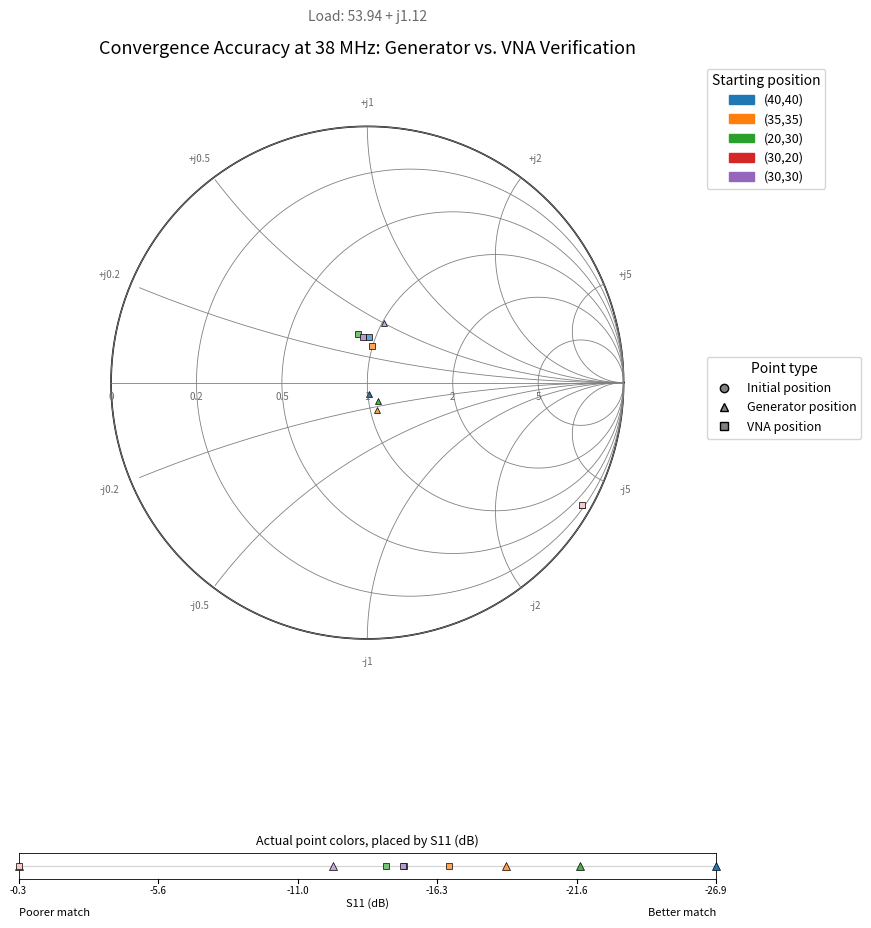

Reproduce this figure in Python.
# -*- coding: utf-8 -*-
"""
smith_chart.py

Plots a Smith chart (normalized impedance, default Z0 = 50 ohms) showing,
for each tested position:
  - a small circle marker at the initial position (Z_init)
  - a triangle marker at the position found by the GENERATOR (Z_gen)
  - a square marker at the position found by the VNA (Z_vna)

Each entry in DATA gets its own base color (automatically assigned from a
colormap, or a fixed color if provided). Every marker is additionally shaded
from light to dark according to its reflection coefficient magnitude
|Gamma|, using a COMMON scale across the whole dataset: the darkest marker
overall is the one with the smallest |Gamma| (best match), the lightest is
the one with the largest |Gamma| (worst match). The scale bar at the bottom
of the figure is graduated in actual |Gamma| values.

Each entry in DATA gets its own color (automatically assigned from a
colormap, or a fixed color if provided).

Usage: edit the DATA list below with your own R+jX values (in ohms),
then run: python3 smith_chart.py
"""

import numpy as np
import matplotlib.pyplot as plt
import matplotlib.patches as mpatches
from matplotlib.lines import Line2D

# =============================================================================
# DATA -- edit with your own measurements
# Each entry: label, Z_init (R+jX ohms), Z_gen (R+jX ohms), Z_vna (R+jX ohms)
# Z_gen = position found by the GENERATOR (later verified with the VNA)
# Z_vna = position found by an independent VNA search (local optimum)
# =============================================================================
DATA = [
    # Z_init omitted: only S11_init in dB was available for this load
    # (-16.37, -8.33, -0.7186, -0.56, -9.81 dB respectively), not the full
    # R+jX -- a dB magnitude alone doesn't determine a unique point on the
    # Smith chart (unknown phase), so the initial-position circle is left
    # out rather than guessed.
    {"label": "(40,40)", "Z_gen": 50.30 - 4.52j,  "Z_vna": 47.72 + 17.46j},
    {"label": "(35,35)", "Z_gen": 52.79 - 11.42j, "Z_vna": 49.88 + 14.69j},
    {"label": "(20,30)", "Z_gen": 53.88 - 7.61j,  "Z_vna": 43.446 + 17j},
    {"label": "(30,20)", "Z_gen": 14.08 - 187.08j,"Z_vna": 13.94 - 186.82j},
    {"label": "(30,30)", "Z_gen": 50.88 + 25.20j, "Z_vna": 45.28 + 16.56j},
]

# Short description of the load under test, shown as a subtitle below the
# chart title. Leave as "" to omit the subtitle entirely.
LOAD_LABEL = "Load: 53.94 + j1.12"

Z0 = 50.0  # reference characteristic impedance (ohms)

import matplotlib.colors as mcolors

# =============================================================================
# Impedance -> reflection coefficient conversion (Smith chart frame)
# =============================================================================
def z_to_gamma(z, z0=Z0):
    return (z - z0) / (z + z0)


# =============================================================================
# Shades a base color from light (poor match, large |Gamma|) to dark (good
# match, small |Gamma|). t=0 -> lightest tint, t=1 -> full/darkest color.
# =============================================================================
def shade_color(base_color, t, light_amount=0.75):
    base_rgb = np.array(mcolors.to_rgb(base_color))
    white = np.array([1.0, 1.0, 1.0])
    light_rgb = white * light_amount + base_rgb * (1 - light_amount)
    return tuple(light_rgb + (base_rgb - light_rgb) * t)


# =============================================================================
# Computes the global min/max |Gamma| across every point (init, gen, vna) of
# every entry in DATA, so that shading and the scale bar share one common,
# meaningful reference across the whole dataset.
# =============================================================================
def compute_s11_db_range(data, z0=Z0):
    db_values = []
    for entry in data:
        for key in ("Z_init", "Z_gen", "Z_vna"):
            if entry.get(key) is None:
                continue  # entry doesn't have this point (e.g. unknown phase)
            mag = abs(z_to_gamma(entry[key], z0))
            mag = max(mag, 1e-6)  # avoid log(0)
            db_values.append(20 * np.log10(mag))
    return min(db_values), max(db_values)


# =============================================================================
# Draws a light-to-dark scale below the chart, explaining the shading:
# darker = better match (smaller |Gamma|), lighter = worse match, within
# each position's own color.
# =============================================================================
def draw_value_strip(ax, data, db_min, db_max, z0=Z0, cmap_name="tab10"):
    cmap = plt.get_cmap(cmap_name)
    spread = db_max - db_min

    def t_for(db):
        if spread < 1e-9:
            return 1.0
        return (db_max - db) / spread

    # --- Blank white background, framed like the previous scale bar ---
    ax.set_facecolor("white")
    ax.set_xlim(0, 1)
    ax.set_ylim(0, 1)
    ax.set_xticks([])
    ax.set_yticks([])
    for spine in ax.spines.values():
        spine.set_visible(True)
        spine.set_edgecolor("black")
        spine.set_linewidth(0.6)
    ax.axhline(0.5, color="lightgray", linewidth=0.8, zorder=1)

    marker_shapes = {"Z_init": ("o", 5), "Z_gen": ("^", 5.5), "Z_vna": ("s", 5)}

    # --- Numeric S11 (dB) graduation: left = least negative (worst),
    # right = most negative (best) ---
    n_ticks = 6
    for i in range(n_ticks):
        t = i / (n_ticks - 1)
        db_val = db_max - t * (db_max - db_min)
        ax.plot([t, t], [0, -0.18], color="black", linewidth=0.8,
                 transform=ax.transAxes, clip_on=False)
        ax.text(t, -0.28, f"{db_val:.1f}", ha="center", va="top",
                fontsize=7, transform=ax.transAxes)

    # --- Each point's own (already-shaded) color, placed at its real S11 ---
    for i, entry in enumerate(data):
        base_color = entry.get("color", cmap(i % cmap.N))
        for key, (marker, size) in marker_shapes.items():
            if entry.get(key) is None:
                continue
            mag = max(abs(z_to_gamma(entry[key], z0)), 1e-6)
            db = 20 * np.log10(mag)
            t = t_for(db)
            shaded = shade_color(base_color, t)
            ax.plot(t, 0.5, marker=marker, markersize=size, color=shaded,
                    markeredgecolor="black", markeredgewidth=0.5, zorder=5,
                    transform=ax.transAxes, clip_on=False)

    ax.text(0.5, -0.75, "S11 (dB)", ha="center", va="top", fontsize=8,
            transform=ax.transAxes)
    ax.text(0.0, -1.15, "Poorer match", ha="left", va="top",
            fontsize=8, transform=ax.transAxes)
    ax.text(1.0, -1.15, "Better match", ha="right", va="top",
            fontsize=8, transform=ax.transAxes)
    ax.set_title("Actual point colors, placed by S11 (dB)",
                 fontsize=9, pad=6)


# =============================================================================
# Draws the Smith chart grid (constant-resistance circles, constant-
# reactance arcs) -- manual implementation, no external dependency
# (pySmithPlot, scikit-rf, etc.), to keep the script portable.
# =============================================================================
def draw_smith_grid(ax, z0=Z0):
    theta = np.linspace(0, 2 * np.pi, 400)

    # Unit circle (chart boundary)
    ax.plot(np.cos(theta), np.sin(theta), color="black", linewidth=1.2, zorder=1)

    # --- Constant-resistance circles r = R/Z0 ---
    r_values = [0, 0.2, 0.5, 1, 2, 5]
    for r in r_values:
        cx = r / (1 + r)
        radius = 1 / (1 + r)
        ax.plot(cx + radius * np.cos(theta), radius * np.sin(theta),
                color="gray", linewidth=0.6, zorder=1)

        # Tick label: leftmost point of the circle, on the real axis
        # (r=0 circle is the chart boundary itself, labeled at gamma=-1)
        label_x = (r - 1) / (r + 1)
        ax.text(label_x, -0.035, f"{r:g}", fontsize=7, ha="center", va="top",
                 color="dimgray", zorder=6)

    # --- Constant-reactance arcs x = X/Z0 (positive and negative) ---
    x_values = [0.2, 0.5, 1, 2, 5]
    for x in list(x_values) + [-v for v in x_values]:
        cx = 1
        cy = 1 / x
        radius = abs(1 / x)
        # only draw the portion inside the unit circle
        t = np.linspace(0, 2 * np.pi, 800)
        xx = cx + radius * np.cos(t)
        yy = cy + radius * np.sin(t)
        mask = xx**2 + yy**2 <= 1.0001
        ax.plot(xx[mask], yy[mask], color="gray", linewidth=0.6, zorder=1)

        # Tick label: placed just outside the chart boundary, at the angle
        # where this reactance arc meets the unit circle
        boundary_angle = np.arctan2(2 * x, x**2 - 1)
        lx, ly = 1.09 * np.cos(boundary_angle), 1.09 * np.sin(boundary_angle)
        sign = "+" if x > 0 else "-"
        ax.text(lx, ly, f"{sign}j{abs(x):g}", fontsize=7, ha="center",
                 va="center", color="dimgray", zorder=6)

    # Horizontal axis (zero reactance, X=0)
    ax.plot([-1, 1], [0, 0], color="gray", linewidth=0.6, zorder=1)

    ax.set_xlim(-1.25, 1.25)
    ax.set_ylim(-1.25, 1.25)
    ax.set_aspect("equal")
    ax.axis("off")


# =============================================================================
# Plots the points/arrows for each position in DATA
# =============================================================================
def plot_positions(ax, data, db_min, db_max, z0=Z0, cmap_name="tab10"):
    cmap = plt.get_cmap(cmap_name)
    legend_handles = []
    spread = db_max - db_min

    def t_for(mag):
        # more negative dB (better match) -> t close to 1 (darker)
        mag = max(mag, 1e-6)
        db = 20 * np.log10(mag)
        if spread < 1e-9:
            return 1.0
        return (db_max - db) / spread

    for i, entry in enumerate(data):
        color = entry.get("color", cmap(i % cmap.N))

        # --- Small marker: initial position (skipped if Z_init unknown,
        # e.g. only S11 in dB was available, with no phase information) ---
        if entry.get("Z_init") is not None:
            g_init = z_to_gamma(entry["Z_init"], z0)
            color_init = shade_color(color, t_for(abs(g_init)))
            ax.plot(g_init.real, g_init.imag, marker="o", markersize=5,
                    color=color_init, markeredgecolor="black", markeredgewidth=0.5,
                    zorder=5)

        # --- Triangle: generator position ---
        g_gen = z_to_gamma(entry["Z_gen"], z0)
        color_gen = shade_color(color, t_for(abs(g_gen)))
        ax.plot(g_gen.real, g_gen.imag, marker="^", markersize=5,
                color=color_gen, markeredgecolor="black", markeredgewidth=0.5,
                zorder=5)

        # --- Square: VNA position ---
        g_vna = z_to_gamma(entry["Z_vna"], z0)
        color_vna = shade_color(color, t_for(abs(g_vna)))
        ax.plot(g_vna.real, g_vna.imag, marker="s", markersize=4.5,
                color=color_vna, markeredgecolor="black", markeredgewidth=0.5,
                zorder=5)

        legend_handles.append(mpatches.Patch(color=color, label=entry["label"]))

    return legend_handles


# =============================================================================
# Legend explaining marker shapes, kept separate from the color legend
# (one color per position/load)
# =============================================================================
def marker_legend(ax):
    handles = [
        Line2D([0], [0], marker="o", color="w", markerfacecolor="gray",
               markeredgecolor="black", markersize=6, label="Initial position"),
        Line2D([0], [0], marker="^", color="w", markerfacecolor="gray",
               markeredgecolor="black", markersize=6,
               label="Generator position"),
        Line2D([0], [0], marker="s", color="w", markerfacecolor="gray",
               markeredgecolor="black", markersize=5.5,
               label="VNA position"),
    ]
    return handles


# =============================================================================
def main():
    db_min, db_max = compute_s11_db_range(DATA)

    fig = plt.figure(figsize=(9, 10.6))
    gs = fig.add_gridspec(2, 1, height_ratios=[10, 0.4], hspace=0.45)
    ax = fig.add_subplot(gs[0])
    ax_scale = fig.add_subplot(gs[1])

    draw_smith_grid(ax)
    color_legend = plot_positions(ax, DATA, db_min, db_max)
    shape_legend = marker_legend(ax)

    leg1 = ax.legend(handles=color_legend, title="Starting position",
                      loc="upper left", bbox_to_anchor=(1.02, 1.0), fontsize=9)
    ax.add_artist(leg1)
    ax.legend(handles=shape_legend, title="Point type", loc="upper left",
              bbox_to_anchor=(1.02, 0.55), fontsize=9)

    ax.set_title("Convergence Accuracy at 38 MHz: Generator vs. VNA Verification", fontsize=13)
    if LOAD_LABEL:
        ax.text(0.5, 1.06, LOAD_LABEL, ha="center", va="bottom", fontsize=10,
                color="dimgray", transform=ax.transAxes)

    draw_value_strip(ax_scale, DATA, db_min, db_max)

    plt.savefig("smith_chart.pdf", bbox_inches="tight")
    print("Figure saved: smith_chart.pdf")


if __name__ == "__main__":
    main()
